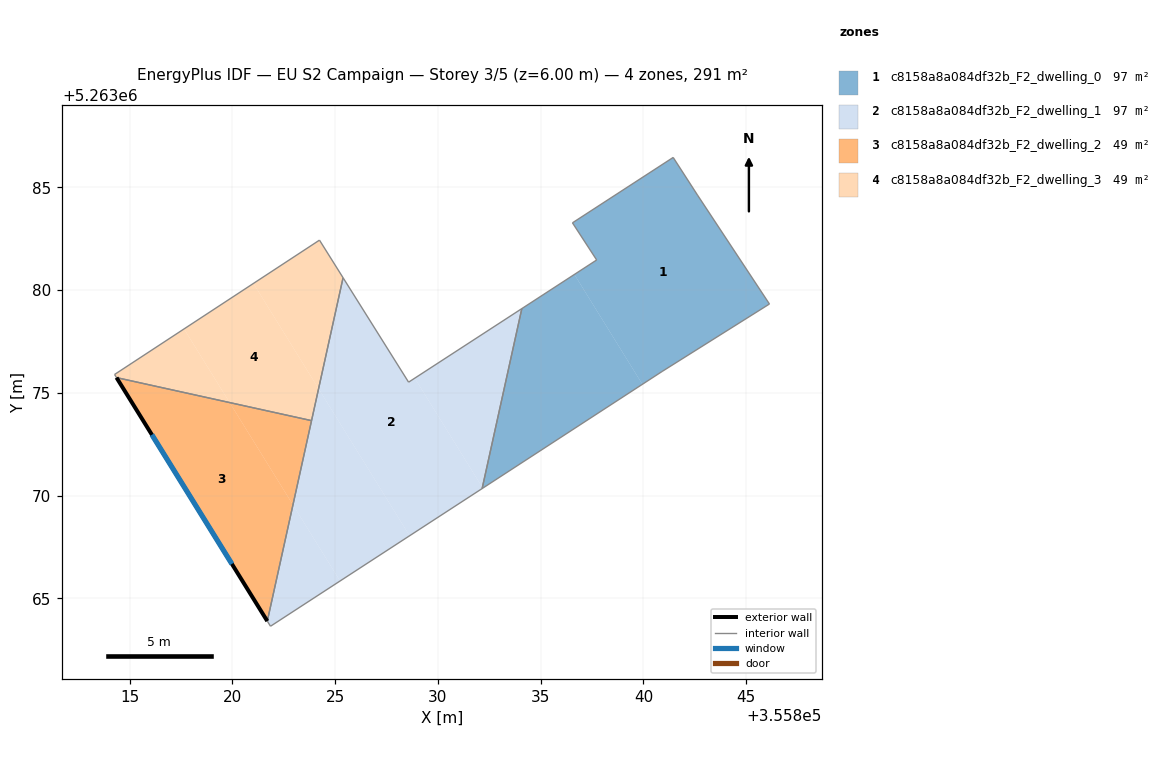
=== STOREY PLAN SPEC (per zone: floor XY polygon, exterior-wall plan segments, windows/doors) ===
zone 1: c8158a8a084df32b_F2_dwelling_0  (97.1 m²)
  floor: (355842.63, 5263084.62) (355846.13, 5263079.32) (355840.91, 5263076.03) (355839.95, 5263075.41) (355836.64, 5263080.76) (355837.72, 5263081.46) (355836.55, 5263083.27) (355841.45, 5263086.45)
  floor: (355836.64, 5263080.76) (355839.95, 5263075.41) (355832.18, 5263070.36) (355832.16, 5263070.39) (355834.08, 5263079.09)
  interior walls: 8
zone 2: c8158a8a084df32b_F2_dwelling_1  (97.1 m²)
  floor: (355828.87, 5263075.71) (355832.16, 5263070.39) (355832.15, 5263070.34) (355828.62, 5263068.04) (355824.19, 5263075.20) (355825.39, 5263080.60) (355828.57, 5263075.51)
  floor: (355822.95, 5263069.55) (355825.24, 5263065.84) (355821.85, 5263063.64) (355821.70, 5263063.89)
  floor: (355824.19, 5263075.20) (355828.62, 5263068.04) (355825.24, 5263065.84) (355822.95, 5263069.55)
  floor: (355834.08, 5263079.09) (355832.16, 5263070.39) (355828.87, 5263075.71)
  interior walls: 7
zone 3: c8158a8a084df32b_F2_dwelling_2  (48.5 m²)
  floor: (355819.87, 5263074.52) (355822.95, 5263069.55) (355821.70, 5263063.89) (355814.36, 5263075.74)
  floor: (355823.85, 5263073.64) (355822.95, 5263069.55) (355819.87, 5263074.52)
  exterior wall: (355814.36, 5263075.74) – (355821.70, 5263063.89)  [13.9 m]
    window: (355816.08, 5263072.96) – (355819.98, 5263066.67)  [11.8 m²]
  interior walls: 2
zone 4: c8158a8a084df32b_F2_dwelling_3  (48.5 m²)
  floor: (355824.24, 5263082.43) (355825.39, 5263080.60) (355824.19, 5263075.20) (355821.02, 5263080.32)
  floor: (355821.02, 5263080.32) (355824.19, 5263075.20) (355823.85, 5263073.64) (355819.87, 5263074.52) (355817.65, 5263078.11)
  floor: (355817.65, 5263078.11) (355819.87, 5263074.52) (355814.36, 5263075.74) (355814.27, 5263075.89)
  interior walls: 5

=== DERIVED (storey summary) ===
Building: EU S2 Campaign
Storey: 3 of 5  (floor level z = 6.00 m)
Storey gross floor area: 291.2 m²
Zones on this storey: 4
  - c8158a8a084df32b_F2_dwelling_0: floor 97.1 m²
  - c8158a8a084df32b_F2_dwelling_1: floor 97.1 m²
  - c8158a8a084df32b_F2_dwelling_2: floor 48.5 m²; exterior wall 13.9 m (41.8 m²); 1 window(s) 11.8 m²; WWR 28.1%
  - c8158a8a084df32b_F2_dwelling_3: floor 48.5 m²
Zone adjacency (shared interzone walls):
  - c8158a8a084df32b_F2_dwelling_0 ↔ c8158a8a084df32b_F2_dwelling_1
  - c8158a8a084df32b_F2_dwelling_1 ↔ c8158a8a084df32b_F2_dwelling_2
  - c8158a8a084df32b_F2_dwelling_1 ↔ c8158a8a084df32b_F2_dwelling_3
  - c8158a8a084df32b_F2_dwelling_2 ↔ c8158a8a084df32b_F2_dwelling_3